Run: headless pygame with SDL's dummy video driver; simulated clock (each Clock.tick advances the game by its frame time, no real sleeping); random seed 0; keys injected as events and as key.get_pressed() state; no mouse input.
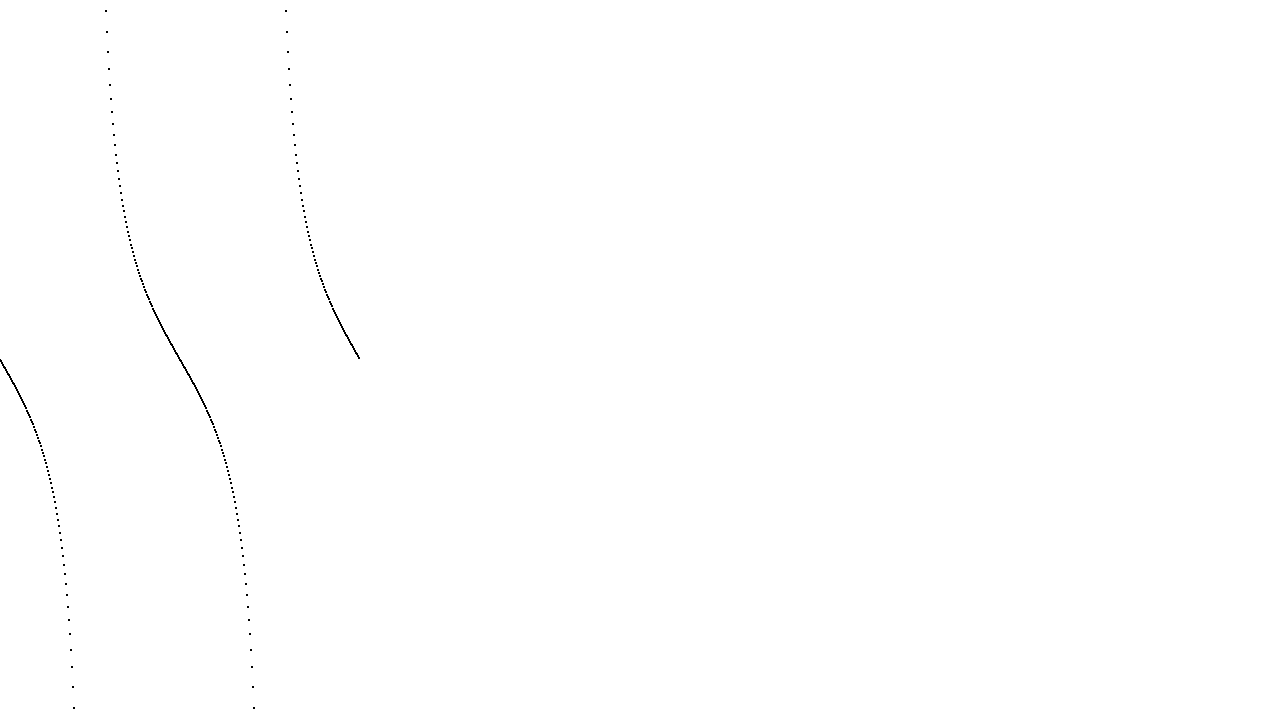
Frame 1 of 4 · flips 1–60 · no input
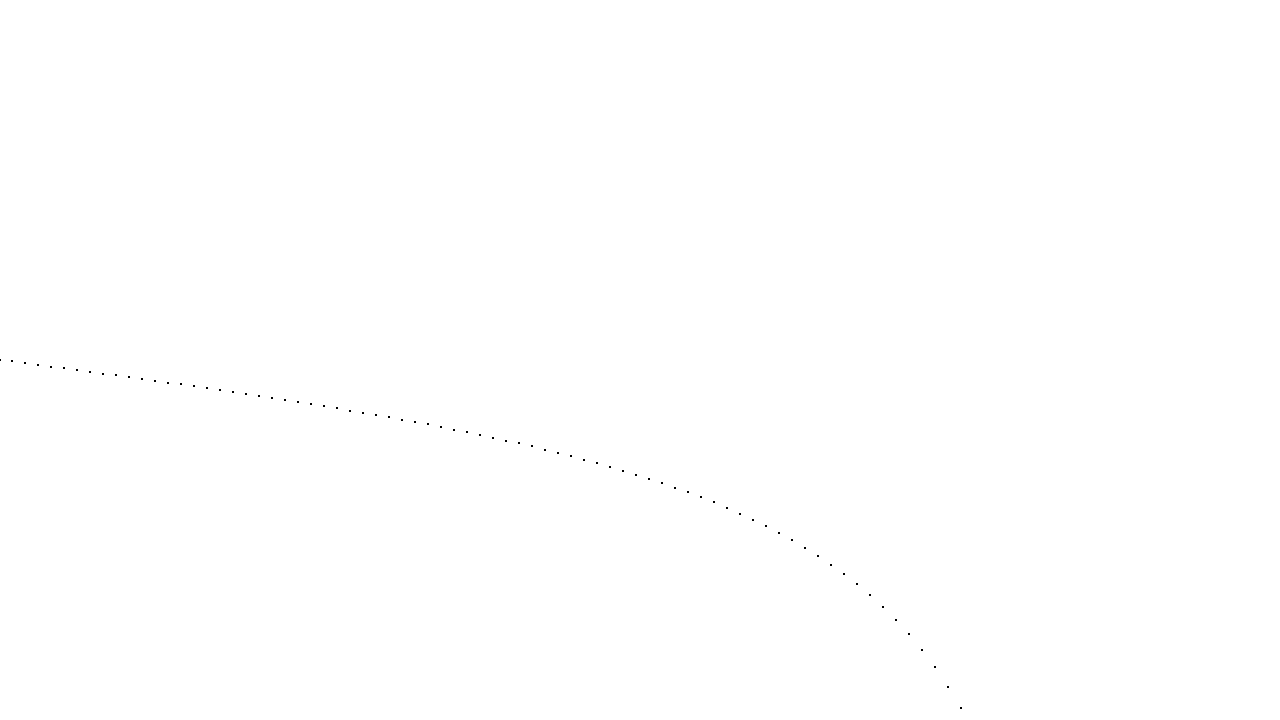
Frame 2 of 4 · flips 61–180 · tapped SPACE, RETURN · held RIGHT (→), D
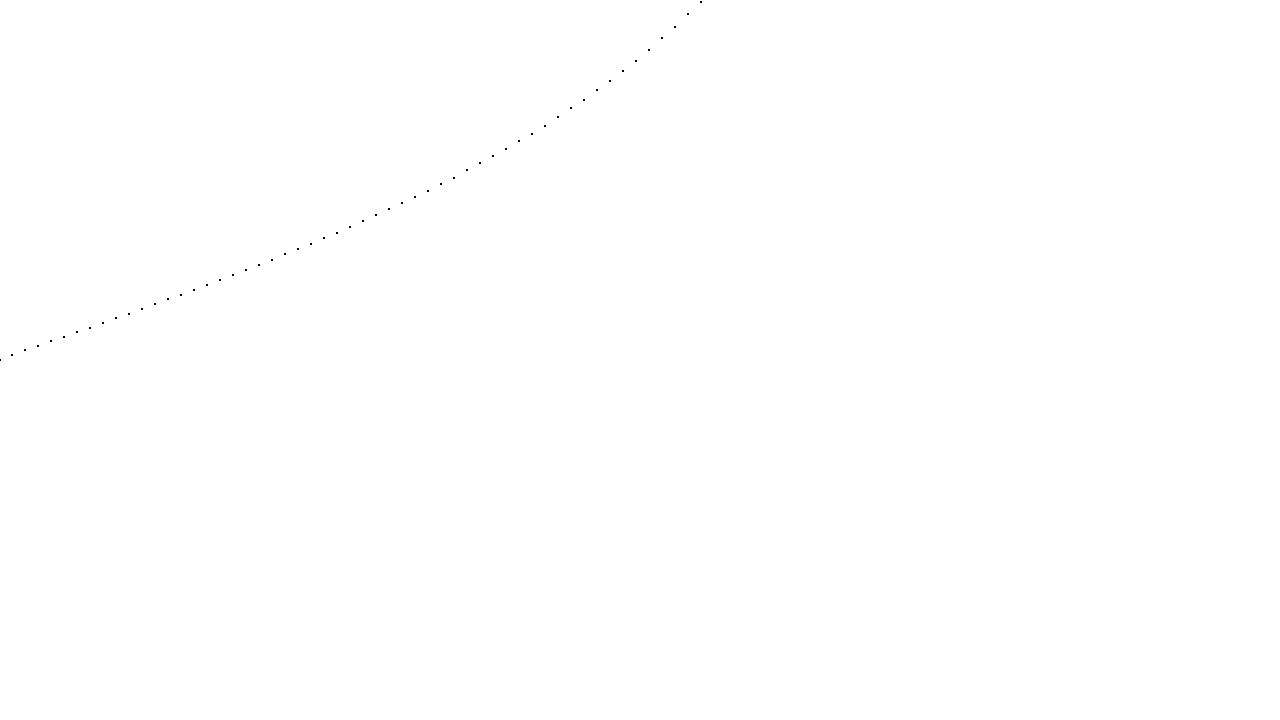
Frame 3 of 4 · flips 181–300 · held DOWN (↓), S
Frame 4 of 4 · flips 301–420 · held LEFT (←), A, UP (↑), W · screen same as frame 1, image omitted

The pygame program that drew these frames:

# Example file showing a basic pygame "game loop"
import pygame
import math

# pygame setup
pygame.init()
screen = pygame.display.set_mode((1280, 720))
clock = pygame.time.Clock()
running = True

data = []

amplitude = 100
timeSpeed = 1

def degToRad(deg):
    return deg*math.pi/180

for i in range(0,360):
    data.append(round(math.tan(degToRad(i)), 3))

def render():
    # fill the screen with a color to wipe away anything from last frame
    screen.fill("white")

    # RENDER YOUR GAME HERE
    for x,y in enumerate(data):
        pygame.draw.circle(screen, (0,0,0),(x*timeSpeed,360+y*amplitude),1)

render()
while running:
    # poll for events
    # pygame.QUIT event means the user clicked X to close your window
    for event in pygame.event.get():
        if event.type == pygame.QUIT:
            running = False

    keys = pygame.key.get_pressed()

    if keys[pygame.K_RIGHT]:
        timeSpeed += 0.1
        render()    
    if keys[pygame.K_LEFT]:
        timeSpeed -= 0.1
        render()
    if keys[pygame.K_UP]:
        amplitude += 3
        render()
    if keys[pygame.K_DOWN]:
        amplitude -= 3
        render()

    # flip() the display to put your work on screen
    pygame.display.flip()

    clock.tick(60)  # limits FPS to 60


print(data)
pygame.quit()
